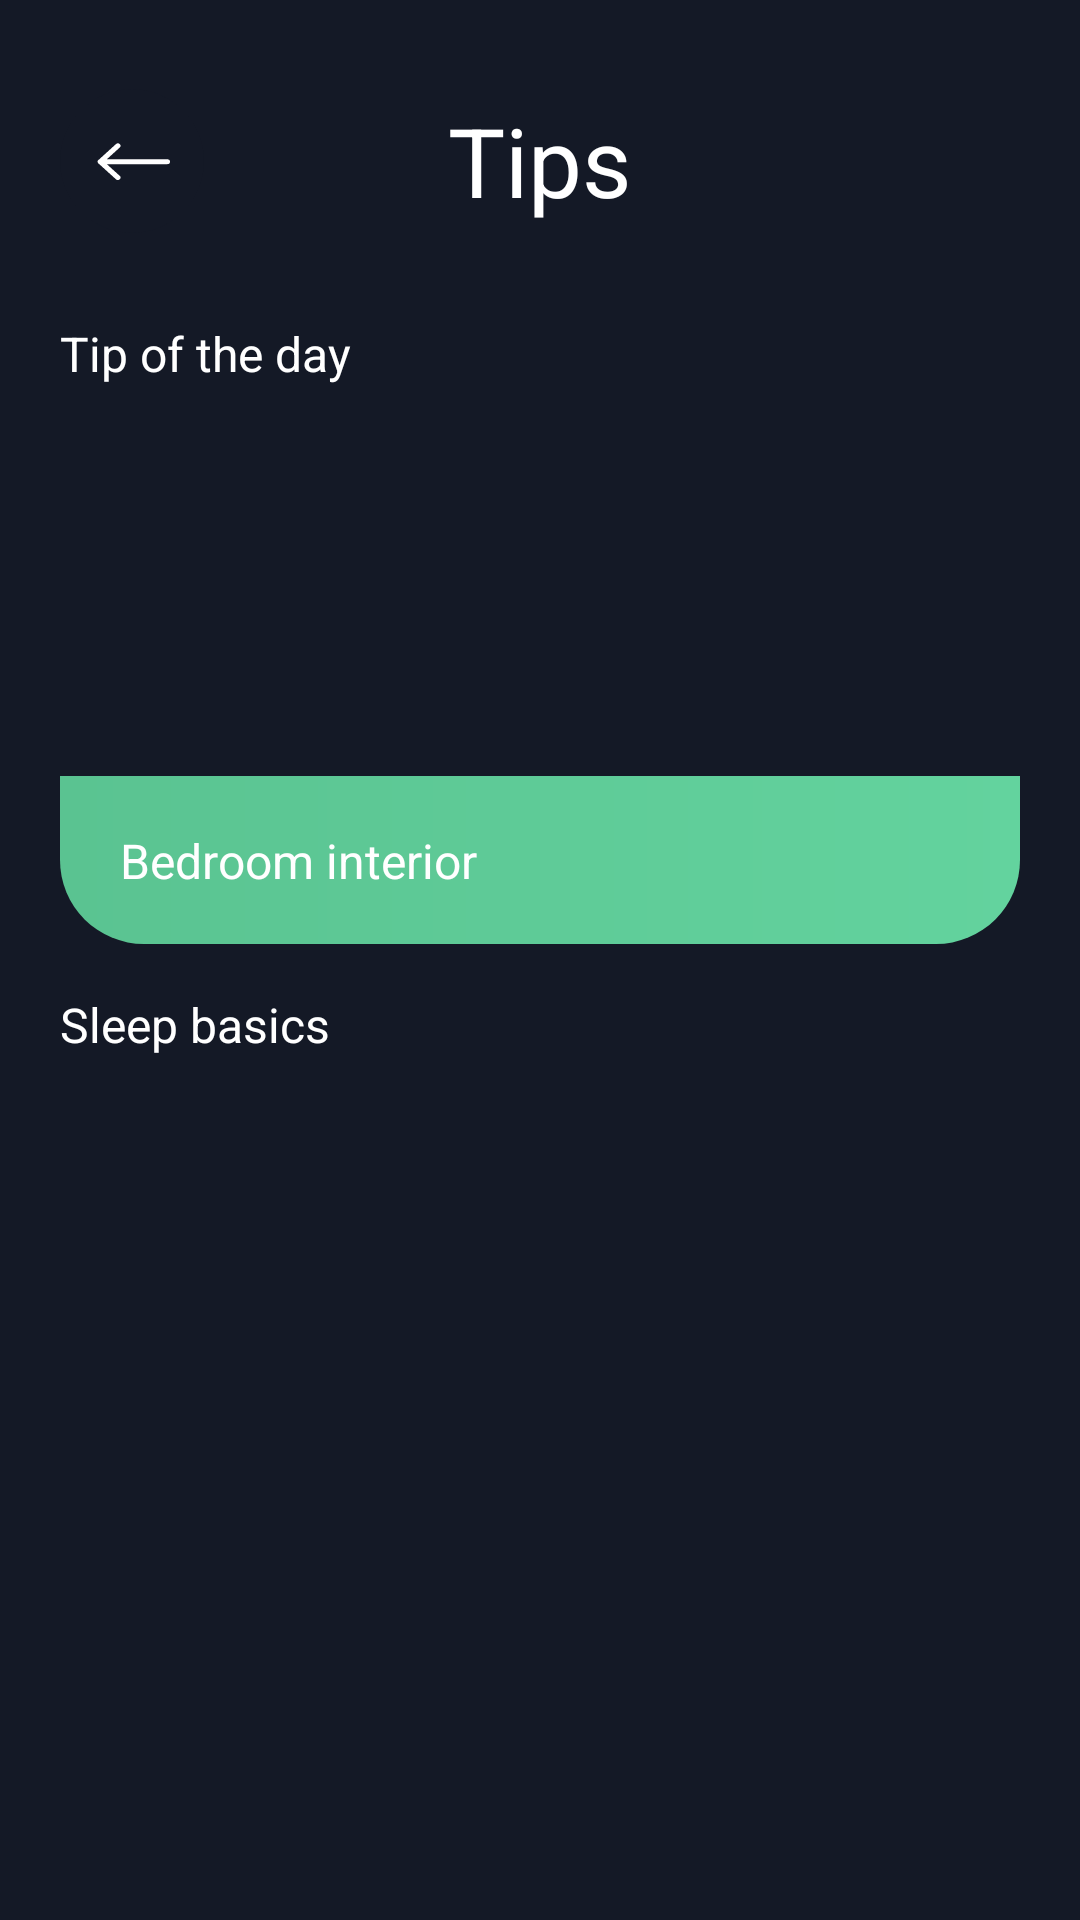

Reconstruct the res/layout file that produces this screen, plus the resources it refers to.
<!-- AndroidManifest.xml: application theme Theme.Sleep -->
<!-- res/layout/fragment_tips_list.xml -->
<?xml version="1.0" encoding="utf-8"?>
<ScrollView xmlns:android="http://schemas.android.com/apk/res/android"
    xmlns:app="http://schemas.android.com/apk/res-auto"
    xmlns:tools="http://schemas.android.com/tools"
    android:layout_width="match_parent"
    android:layout_height="match_parent">

    <androidx.constraintlayout.widget.ConstraintLayout
        android:layout_width="match_parent"
        android:layout_height="match_parent"
        tools:context=".ui.SleepSettingsFragment">

        <TextView
            android:id="@+id/titleText"
            style="@style/TitleTextStyle"
            android:layout_width="wrap_content"
            android:layout_height="wrap_content"
            android:layout_marginTop="32dp"
            android:text="@string/tips"
            app:layout_constraintEnd_toEndOf="parent"
            app:layout_constraintStart_toStartOf="parent"
            app:layout_constraintTop_toTopOf="parent" />

        <ImageButton
            android:id="@+id/buttonBack"
            android:layout_width="48dp"
            android:layout_height="48dp"
            android:layout_marginStart="20dp"
            android:layout_marginEnd="8dp"
            android:background="@drawable/rounded_button_gray_arrow_back"
            android:scaleX="-1"
            app:layout_constraintBottom_toBottomOf="@id/titleText"
            app:layout_constraintStart_toStartOf="parent"
            app:layout_constraintTop_toTopOf="@id/titleText" />

        <LinearLayout
            android:layout_width="match_parent"
            android:layout_height="wrap_content"
            android:orientation="vertical"
            app:layout_constraintEnd_toEndOf="parent"
            app:layout_constraintStart_toStartOf="parent"
            app:layout_constraintTop_toBottomOf="@id/titleText">

            <TextView
                android:id="@+id/tipOfTheDayText"
                style="@style/PrimaryTextStyle"
                android:layout_width="match_parent"
                android:layout_height="wrap_content"
                android:layout_marginTop="32dp"
                android:gravity="start"
                android:paddingStart="20dp"
                android:paddingEnd="20dp"
                android:text="@string/tip_of_the_day" />


            <androidx.constraintlayout.widget.ConstraintLayout
                android:id="@+id/imageTip"
                android:layout_width="match_parent"
                android:layout_height="170dp"
                android:layout_marginStart="20dp"
                android:layout_marginTop="16dp"
                android:layout_marginEnd="20dp"
                android:background="@drawable/tip_pic5"
                android:clickable="true"
                app:layout_constraintEnd_toEndOf="parent"
                app:layout_constraintStart_toStartOf="parent"
                app:layout_constraintTop_toBottomOf="@id/TipOfTheDay">

                <ImageView
                    android:id="@+id/coloredRectangle"
                    android:layout_width="match_parent"
                    android:layout_height="56dp"
                    android:background="@drawable/rectangle_half_green"
                    app:layout_constraintBottom_toBottomOf="parent"
                    app:layout_constraintEnd_toEndOf="parent"
                    app:layout_constraintStart_toStartOf="parent" />

                <TextView
                    android:id="@+id/tipNameText"
                    style="@style/PrimaryTextStyle"
                    android:layout_width="match_parent"
                    android:layout_height="wrap_content"
                    android:paddingStart="20dp"
                    android:paddingEnd="20dp"
                    android:text="Bedroom interior"
                    app:layout_constraintBottom_toBottomOf="parent"
                    app:layout_constraintEnd_toEndOf="parent"
                    app:layout_constraintStart_toStartOf="parent"
                    app:layout_constraintTop_toTopOf="@id/coloredRectangle" />

                <ImageButton
                    android:id="@+id/buttonTip"
                    android:layout_width="match_parent"
                    android:layout_height="match_parent"
                    android:background="@drawable/transparent_rounded_button"
                    app:layout_constraintStart_toStartOf="parent"
                    app:layout_constraintTop_toTopOf="parent" />

            </androidx.constraintlayout.widget.ConstraintLayout>

            <TextView
                style="@style/PrimaryTextStyle"
                android:layout_width="match_parent"
                android:layout_height="wrap_content"
                android:layout_marginTop="16dp"
                android:gravity="start"
                android:paddingStart="20dp"
                android:paddingEnd="20dp"
                android:text="@string/sleep_basics" />

            <LinearLayout
                android:id="@+id/linearContainer"
                android:layout_width="match_parent"
                android:layout_height="wrap_content"
                android:orientation="vertical"
                android:paddingStart="20dp"
                android:paddingEnd="20dp"></LinearLayout>
        </LinearLayout>
    </androidx.constraintlayout.widget.ConstraintLayout>
</ScrollView>
<!-- resources referenced by this layout -->
<resources>
  <!-- drawable rectangle_half_green (drawable) -->
  <?xml version="1.0" encoding="utf-8"?>
  <shape android:shape="rectangle" xmlns:android="http://schemas.android.com/apk/res/android">
      <corners
          android:topLeftRadius="0dp"
          android:topRightRadius="0dp"
          android:bottomLeftRadius="28dp"
          android:bottomRightRadius="28dp" />
      <padding
          android:left="0dp"
          android:top="0dp"
          android:right="0dp"
          android:bottom="28dp" />
      <gradient
          android:startColor="@color/green"
          android:endColor="@color/green_light"
          android:angle="0" />
  </shape>
  <!-- drawable transparent_rounded_button (drawable) -->
  <?xml version="1.0" encoding="utf-8"?>
  <ripple xmlns:android="http://schemas.android.com/apk/res/android"
      android:color="@android:color/transparent">
      <item android:id="@android:id/mask">
          <shape android:shape="rectangle">
              <solid android:color="@color/eerie_black" />
              <corners android:radius="28dp" />
          </shape>
      </item>
  
      <item android:id="@android:id/background">
          <color android:color="@android:color/transparent" />
      </item>
  </ripple>
  <string name="sleep_basics">Sleep basics</string>
  <string name="tip_of_the_day">Tip of the day</string>
  <string name="tips">Tips</string>
  <style name="PrimaryTextStyle">
          <item name="android:textColor">@color/white</item>
          <item name="android:textSize">16sp</item>
          <item name="fontFamily">@font/poppins_medium</item>
      </style>
  <style name="TitleTextStyle">
          <item name="android:textColor">@color/white</item>
          <item name="android:textSize">32sp</item>
          <item name="android:gravity">center_horizontal</item>
          <item name="fontFamily">@font/poppins_medium</item>
      </style>
  <style name="Theme.Sleep" parent="Theme.MaterialComponents.Light.NoActionBar">
          
          <item name="colorPrimary">@color/eerie_black</item>
          <item name="colorPrimaryVariant">@color/yankees_blue</item>
          <item name="colorOnPrimary">@color/old_silver</item>
  
  
  
          <item name="android:statusBarColor">@color/eerie_black</item>
          <item name="android:navigationBarColor">@color/eerie_black</item>
          <item name="android:windowBackground">@color/eerie_black</item>
  
          <item name="android:timePickerStyle">@style/CustomTimePickerStyle</item>
      </style>
  <color name="green">#FF5AC391</color>
  <color name="green_light">#FF63D39E</color>
  <color name="yankees_blue">#FF21273C</color>
  <color name="eerie_black">#FF141926</color>
  <!-- drawable arrow (drawable) -->
  <vector xmlns:android="http://schemas.android.com/apk/res/android"
      android:width="25dp"
      android:height="13dp"
      android:viewportWidth="28"
      android:viewportHeight="16">
    <path
        android:pathData="M1,8.5H26M26,8.5L19.478,1.978M26,8.5L19.478,15"
        android:strokeWidth="2"
        android:fillColor="#00000000"
        android:strokeColor="#ffffff"
        android:strokeLineCap="round"/>
  </vector>
  <color name="white">#FFFFFFFF</color>
  <color name="old_silver">#FF82848B</color>
  <style name="CustomTimePickerStyle" parent="android:Widget.Material.TimePicker">
          <item name="android:timePickerMode">spinner</item>
      </style>
</resources>
